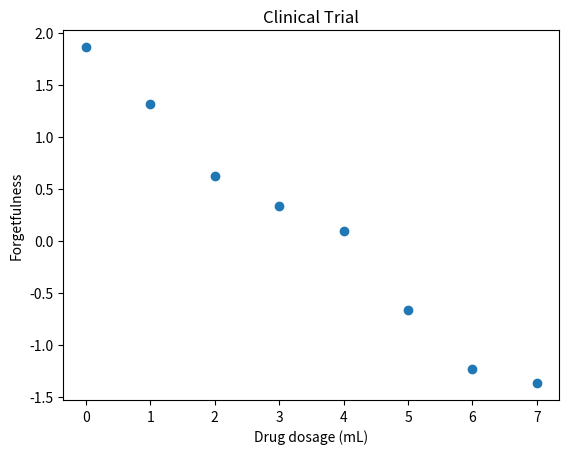
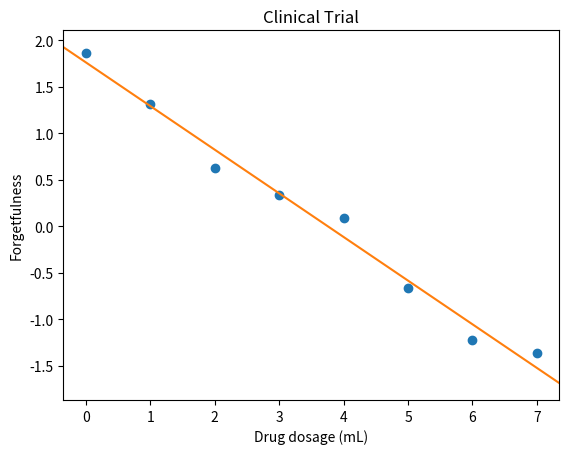

Python code for these plots, in order:
import matplotlib.pyplot as plt
import numpy as np


#For regression problems, we typically have many more cases (n, or rows of X) than features to predict (columns of X).
#Let’s solve a miniature example of such an overdetermined situation.
#We have eight data points (n = 8):


x1 = [0, 1, 2, 3, 4, 5, 6, 7.] # E.g.: Dosage of drug for treating Alzheimer's disease
y = [1.86, 1.31, .62, .33, .09, -.67, -1.23, -1.37] # E.g.: Patient's "forgetfulness score"


title = 'Clinical Trial'
xlabel = 'Drug dosage (mL)'
ylabel = 'Forgetfulness'

fig, ax = plt.subplots()
plt.title(title)
plt.xlabel(xlabel)
plt.ylabel(ylabel)
_ = ax.scatter(x1, y)
plt.show()


x0 = np.ones(8)

X = np.concatenate((np.matrix(x0).T, np.matrix(x1).T), axis=1)

w = np.dot(np.linalg.pinv(X), y)

b = np.asarray(w).reshape(-1)[0]

m = np.asarray(w).reshape(-1)[1]


fig, ax = plt.subplots()

plt.title(title)
plt.xlabel(xlabel)
plt.ylabel(ylabel)

ax.scatter(x1, y)

x_min, x_max = ax.get_xlim()
y_at_xmin = m*x_min + b
y_at_xmax = m*x_max + b

ax.set_xlim([x_min, x_max])
_ = ax.plot([x_min, x_max], [y_at_xmin, y_at_xmax], c='C01')
plt.show()